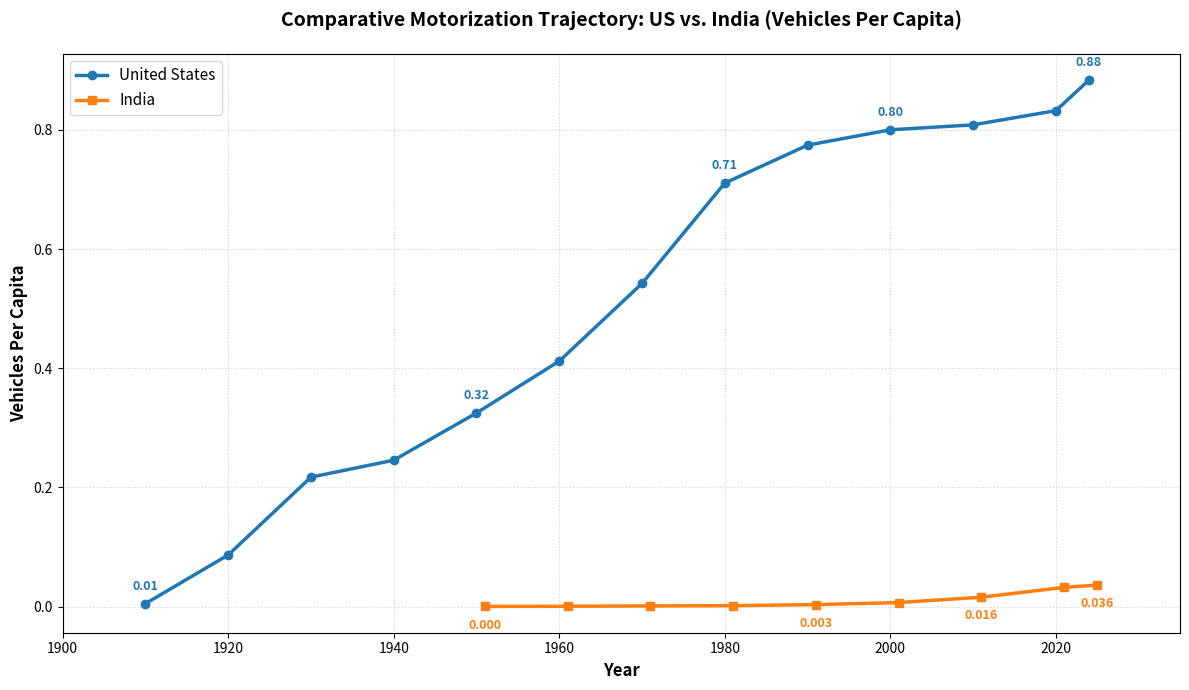

Here is the Python script that generated this plot:
import pandas as pd
import matplotlib.pyplot as plt

# US Historical Series
us_years = [1910, 1920, 1930, 1940, 1950, 1960, 1970, 1980, 1990, 2000, 2010, 2020, 2024]
us_pop = [92.4, 106.5, 123.1, 132.1, 151.7, 180.7, 205.1, 227.2, 249.6, 282.2, 309.3, 331.5, 336.7]
us_veh = [0.47, 9.24, 26.75, 32.47, 49.30, 74.46, 111.24, 161.49, 193.30, 225.82, 250.07, 275.92, 297.53]
us_capita = [v / p for v, p in zip(us_veh, us_pop)]

# India Historical Series
in_years = [1951, 1961, 1971, 1981, 1991, 2001, 2011, 2021, 2025]
in_pop = [361.1, 439.2, 548.2, 683.3, 846.3, 1028.7, 1210.6, 1393.4, 1450.0]
in_veh = [0.16, 0.31, 0.68, 1.16, 2.95, 7.05, 19.23, 45.16, 52.51]
in_capita = [v / p for v, p in zip(in_veh, in_pop)]

# Clean tabular packaging
df_us = pd.DataFrame({'Year': us_years, 'US_Vehicles_Per_Capita': us_capita})
df_in = pd.DataFrame({'Year': in_years, 'India_Vehicles_Per_Capita': in_capita})
df_combined = pd.merge(df_us, df_in, on='Year', how='outer').sort_values('Year').reset_index(drop=True)

# Export combined data to local workspace 
df_combined.to_csv('combined_vehicles_per_capita.csv', index=False)

# Initialize canvas (avoiding .figure() to follow best practices)
fig, ax = plt.subplots(figsize=(12, 7))

# Plot structural lines
ax.plot(df_us['Year'], df_us['US_Vehicles_Per_Capita'], color='#1f77b4', linestyle='-', marker='o', linewidth=2.5, label='United States')
ax.plot(df_in['Year'], df_in['India_Vehicles_Per_Capita'], color='#ff7f0e', linestyle='-', marker='s', linewidth=2.5, label='India')

# Sparsely annotate the US trajectory to prevent clutter
for i, txt in enumerate(df_us['US_Vehicles_Per_Capita']):
    if df_us['Year'].iloc[i] in [1910, 1950, 1980, 2000, 2024]:
        ax.annotate(f"{txt:.2f}", (df_us['Year'].iloc[i], df_us['US_Vehicles_Per_Capita'].iloc[i]),
                     textcoords="offset points", xytext=(0, 10), ha='center', fontsize=9, fontweight='bold', color='#1f77b4')

# Sparsely annotate India's key macroeconomic inflection points
for i, txt in enumerate(df_in['India_Vehicles_Per_Capita']):
    if df_in['Year'].iloc[i] in [1951, 1991, 2011, 2025]:
        ax.annotate(f"{txt:.3f}", (df_in['Year'].iloc[i], df_in['India_Vehicles_Per_Capita'].iloc[i]),
                     textcoords="offset points", xytext=(0, -16), ha='center', fontsize=9, fontweight='bold', color='#ff7f0e')

# Customizing chart layout aesthetics
ax.set_title("Comparative Motorization Trajectory: US vs. India (Vehicles Per Capita)", fontsize=14, fontweight='bold', pad=20)
ax.set_xlabel("Year", fontsize=12, fontweight='bold')
ax.set_ylabel("Vehicles Per Capita", fontsize=12, fontweight='bold')
ax.set_xlim(1900, 2035)
ax.grid(True, linestyle=':', alpha=0.6)
ax.legend(loc='upper left', fontsize=11)

fig.tight_layout()

plt.show()
# Save image file directly to workspace directory
# plt.savefig('combined_vehicles_per_capita_plot.png', dpi=300)
